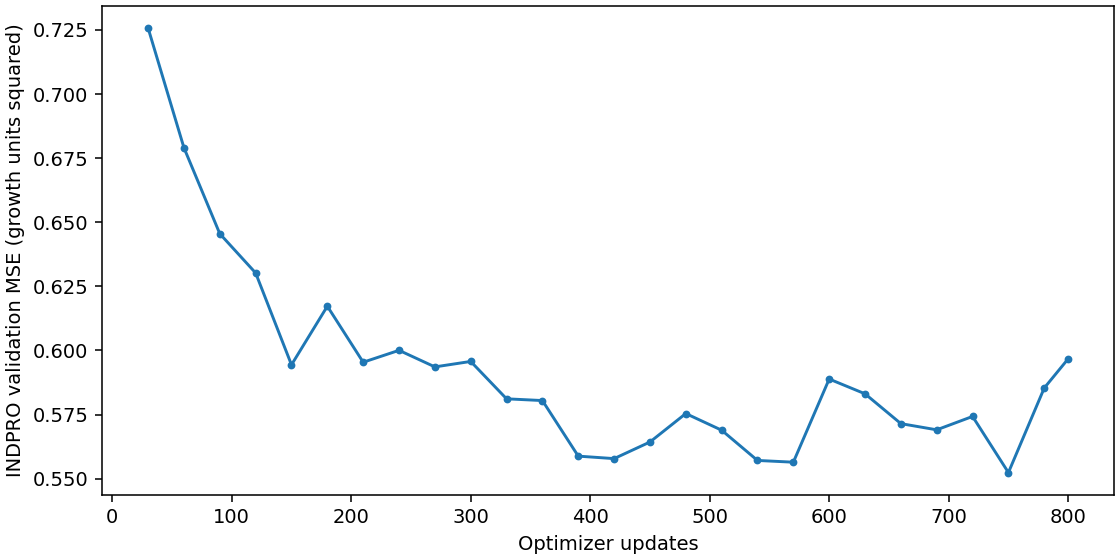

Data behind this chart, as committed beside it:
update, mse_standardized, mae_standardized, mse_growth_units, mae_growth_units
30, 1.195, 0.7371, 0.7257, 0.5744
60, 1.118, 0.7178, 0.679, 0.5593
90, 1.063, 0.7025, 0.6455, 0.5474
120, 1.038, 0.6933, 0.6302, 0.5402
150, 0.979, 0.6712, 0.5944, 0.523
180, 1.017, 0.6899, 0.6172, 0.5375
210, 0.9806, 0.6727, 0.5954, 0.5241
240, 0.9883, 0.6752, 0.6, 0.5261
270, 0.9776, 0.6721, 0.5936, 0.5237
300, 0.9811, 0.6734, 0.5957, 0.5247
330, 0.9571, 0.6608, 0.5811, 0.5149
360, 0.956, 0.6609, 0.5804, 0.515
390, 0.9203, 0.6414, 0.5588, 0.4998
420, 0.9187, 0.6401, 0.5578, 0.4987
450, 0.9294, 0.6468, 0.5643, 0.504
480, 0.9477, 0.6519, 0.5754, 0.5079
510, 0.937, 0.6477, 0.5689, 0.5047
540, 0.9175, 0.6382, 0.5571, 0.4973
570, 0.9164, 0.6393, 0.5564, 0.4981
600, 0.9698, 0.6637, 0.5888, 0.5171
630, 0.9603, 0.6554, 0.5831, 0.5107
660, 0.9412, 0.6487, 0.5715, 0.5055
690, 0.9372, 0.6467, 0.569, 0.5039
720, 0.9458, 0.6578, 0.5743, 0.5126
750, 0.9098, 0.636, 0.5524, 0.4956
780, 0.9641, 0.6573, 0.5854, 0.5121
800, 0.9828, 0.6648, 0.5967, 0.518
